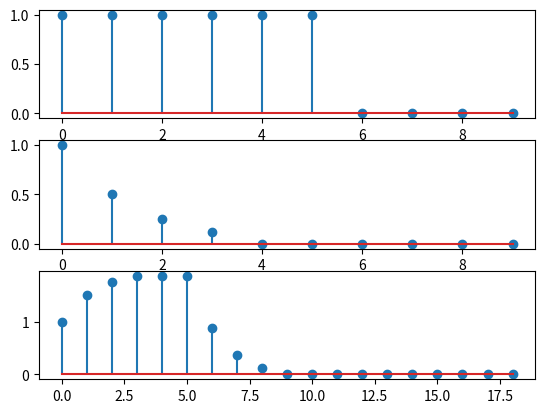

Write the Python code that produced this figure.
import numpy as np
import matplotlib.pyplot as plt

if __name__ == "__main__":
    n = np.arange(10)
    x = np.where(np.logical_and(n>=0, n<6), 1, 0)
    h = np.where(np.logical_and(n>=0, n<4), 0.5**n, 0)
    y = np.convolve(x, h)
    n_y = np.arange(len(y))

    fig, (ax_x, ax_h, ax_y) = plt.subplots(3, 1)
    ax_x.stem(n, x)
    ax_h.stem(n, h)
    ax_y.stem(n_y, y)
    plt.show()
